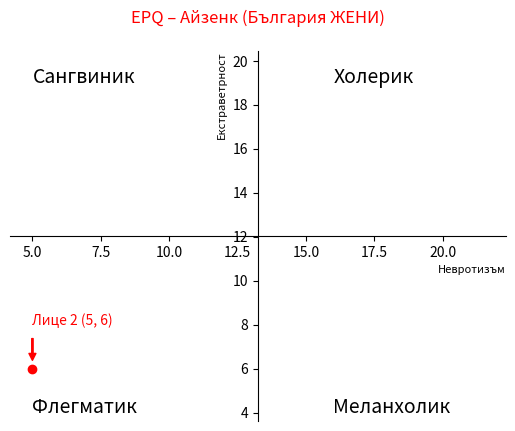

The matplotlib source for this figure:
import matplotlib.pyplot as plt

# Predefined intersection point by avarage values for MEN
intersection_x, intersection_y = 13.25, 12.04

# Coordinates of the points to be plotted
# points = [(8, 13), (10, 13), (0, 0)]  # Example points

# Create a figure and axis
fig, ax = plt.subplots()

# Plotting the points
ax.plot(5, 6, 'ro', label='person2')
ax.annotate('Лице 2 (5, 6)', xy=(5, 6), xytext=(5, 8), color='red', 
            arrowprops=dict(facecolor='red', edgecolor='red', shrink=0.2, width=1, headwidth=5, headlength=5))

# # Set the axes color
# ax.tick_params(axis='x', colors='red')
# ax.tick_params(axis='y', colors='red')


# ranges for WOMEN
OFFSET_X=4
OFFSET_Y=4
ax.set_xlim(8.18-OFFSET_X, 18.32+OFFSET_X)
ax.set_ylim(7.63-OFFSET_Y, 16.45+OFFSET_Y)

# Moving the spines
ax.spines['left'].set_position(('data', intersection_x))
ax.spines['bottom'].set_position(('data', intersection_y))

# Hiding the top and right spines
ax.spines['right'].set_color('none')
ax.spines['top'].set_color('none')

# Adjusting the ticks to account for the new origin
ax.xaxis.set_ticks_position('bottom')
ax.yaxis.set_ticks_position('left')

plt.xlabel('Невротизъм', loc='right', fontsize=8)
plt.ylabel('Екстраветрност', loc='top', fontsize=8)
plt.title('EPQ – Айзенк (България ЖЕНИ)\n', color='red')
x_offset=0
plt.text(5+x_offset,19,'Сангвиник', fontsize=14)
plt.text(16+x_offset,19,'Холерик', fontsize=14)
plt.text(5+x_offset,4, 'Флегматик', fontsize=14)
plt.text(16+x_offset,4, 'Меланхолик', fontsize=14)
# plt.show()

plt.savefig('chart-women.png')


